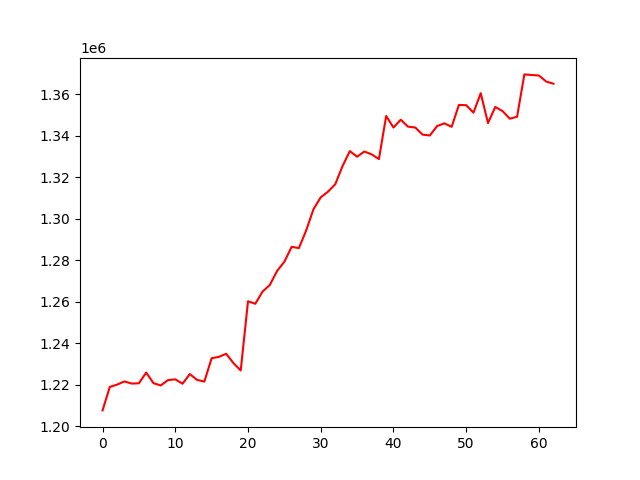

Data behind this chart, as committed beside it:
, 0
0, 1207619
1, 1218935
2, 1220052
3, 1221568
4, 1220557
5, 1220695
6, 1225849
7, 1220752
8, 1219643
9, 1222223
10, 1222591
11, 1220468
12, 1225126
13, 1222310
14, 1221523
15, 1232751
16, 1233417
17, 1234911
18, 1230414
19, 1226855
20, 1260213
21, 1258990
22, 1264852
23, 1268059
24, 1274825
25, 1279239
26, 1286411
27, 1285833
28, 1294326
29, 1304534
30, 1310287
31, 1313005
32, 1316618
33, 1325342
34, 1332561
35, 1329844
36, 1332361
37, 1330996
38, 1328700
39, 1349490
40, 1343915
41, 1347685
42, 1344353
43, 1343928
44, 1340492
45, 1340089
46, 1344613
47, 1345931
48, 1344248
49, 1354809
50, 1354689
51, 1351091
52, 1360466
53, 1346055
54, 1353834
55, 1351827
56, 1348170
57, 1349109
58, 1369519
59, 1369233
... 3 more rows
